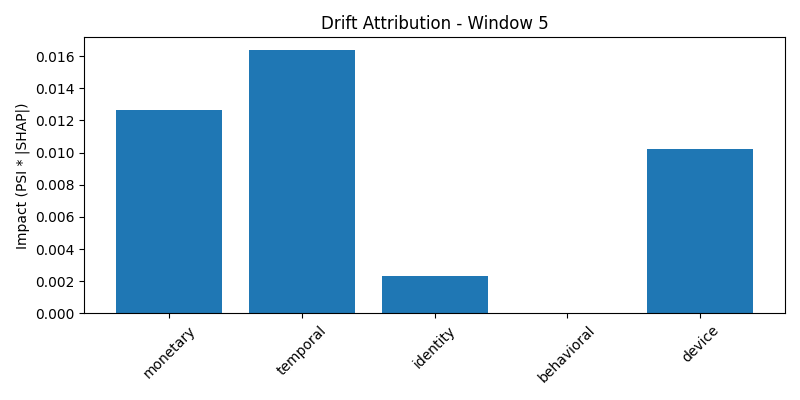

Values plotted in this chart, from the file beside it:
group, impact, normalized_impact
monetary, 0.01265, 0.3045
temporal, 0.01635, 0.3937
identity, 0.002313, 0.05569
behavioral, 2.819731764676967e-05, 0.0006789
device, 0.0102, 0.2455
